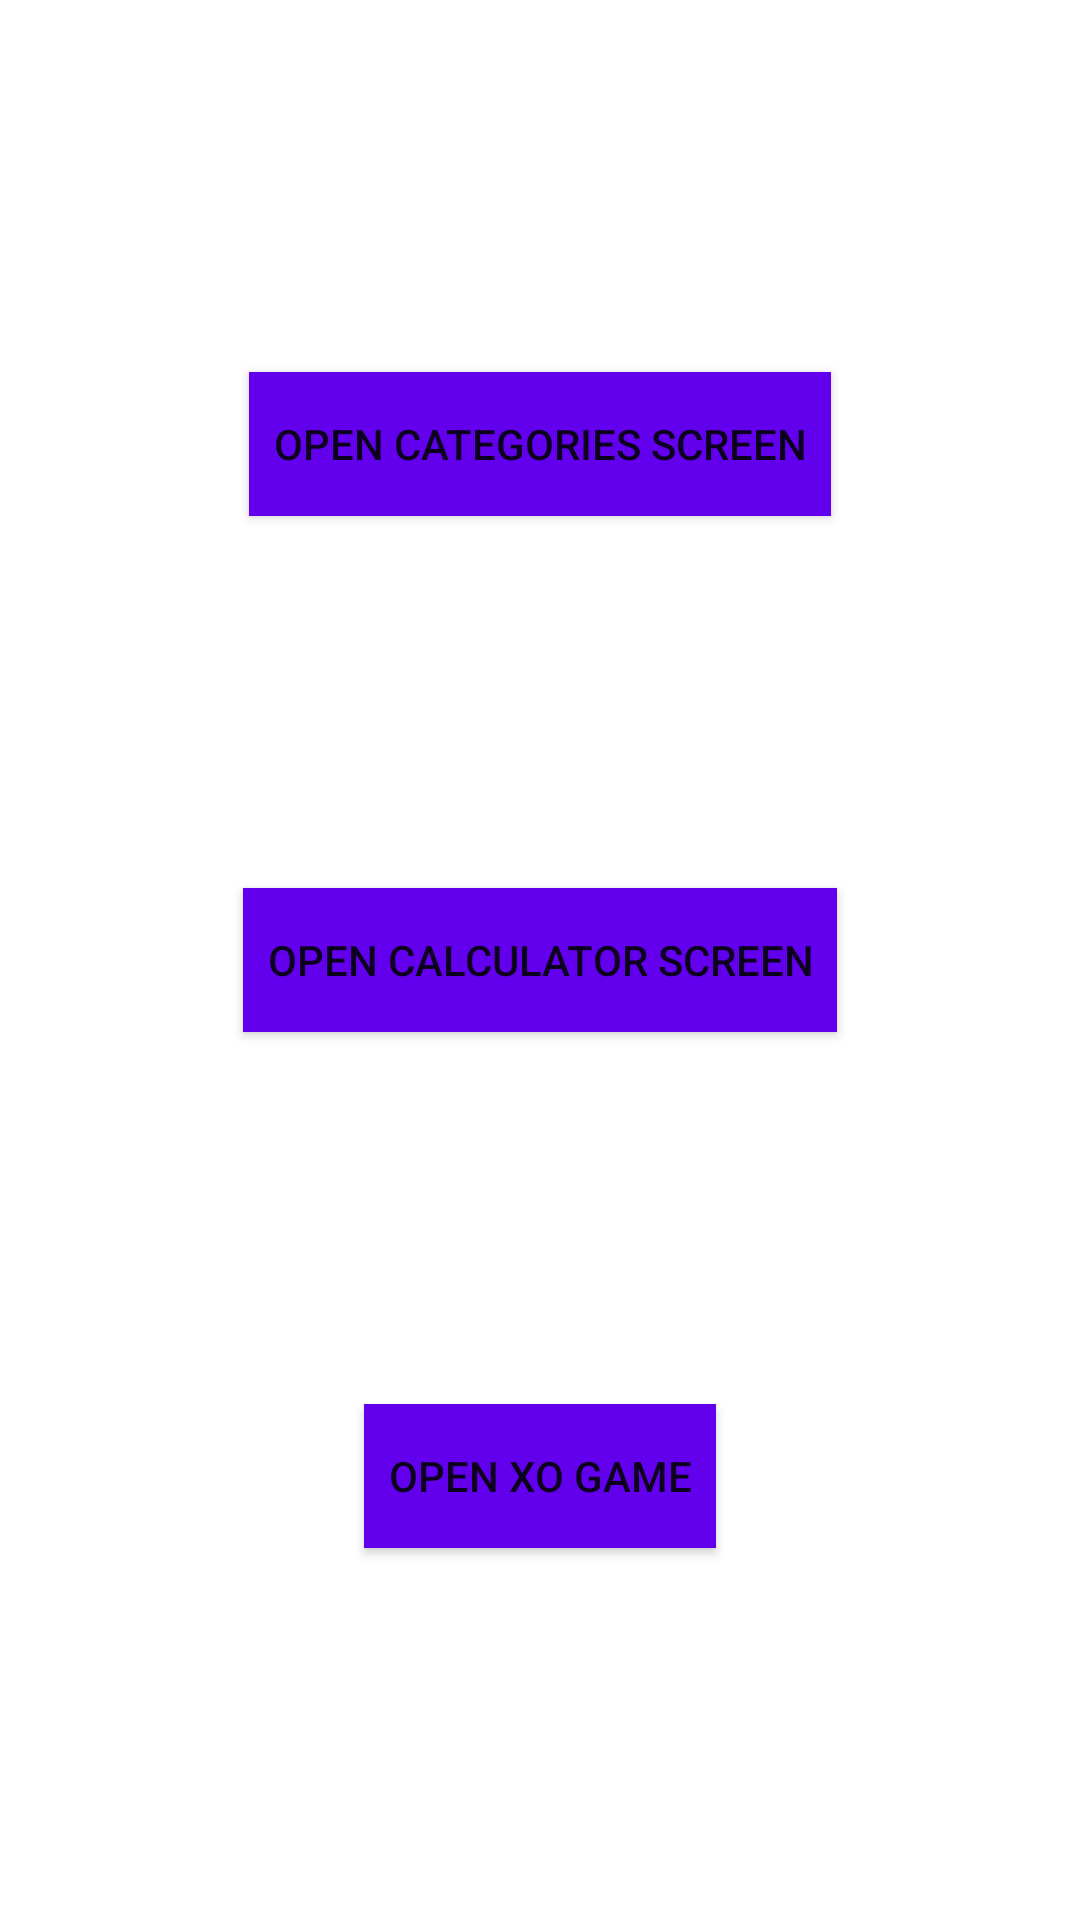

Here is an Android app screen rendered from its layout file. Give the layout XML and the strings, colors and styles it references.
<!-- AndroidManifest.xml: application theme Theme.Basics -->
<!-- res/layout/activity_splash.xml -->
<?xml version="1.0" encoding="utf-8"?>
<androidx.constraintlayout.widget.ConstraintLayout xmlns:android="http://schemas.android.com/apk/res/android"
    xmlns:app="http://schemas.android.com/apk/res-auto"
    xmlns:tools="http://schemas.android.com/tools"
    android:layout_width="match_parent"
    android:layout_height="match_parent"
    android:background="@color/white">

    <Button
        android:id="@+id/btn_categories"
        android:layout_width="wrap_content"
        android:layout_height="wrap_content"
        android:background="@color/purple_500"
        android:padding="8dp"
        android:text="Open Categories Screen"
        app:layout_constraintBottom_toTopOf="@+id/btn_calculator"
        app:layout_constraintEnd_toEndOf="parent"
        app:layout_constraintHorizontal_bias="0.5"
        app:layout_constraintStart_toStartOf="parent"
        app:layout_constraintTop_toTopOf="parent"
        app:layout_constraintVertical_bias="0.5" />

    <Button
        android:id="@+id/btn_calculator"
        android:layout_width="wrap_content"
        android:layout_height="wrap_content"
        android:background="@color/purple_500"
        android:padding="8dp"
        android:text="Open Calculator Screen"
        app:layout_constraintBottom_toTopOf="@+id/btn_xo"
        app:layout_constraintEnd_toEndOf="parent"
        app:layout_constraintHorizontal_bias="0.5"
        app:layout_constraintStart_toStartOf="parent"
        app:layout_constraintTop_toBottomOf="@+id/btn_categories"
        app:layout_constraintVertical_bias="0.5" />

    <Button
        android:id="@+id/btn_xo"
        android:layout_width="wrap_content"
        android:layout_height="wrap_content"
        android:background="@color/purple_500"
        android:padding="8dp"
        android:text="Open XO game"
        app:layout_constraintBottom_toBottomOf="parent"
        app:layout_constraintEnd_toEndOf="parent"
        app:layout_constraintHorizontal_bias="0.5"
        app:layout_constraintStart_toStartOf="parent"
        app:layout_constraintTop_toBottomOf="@+id/btn_calculator"
        app:layout_constraintVertical_bias="0.5" />

</androidx.constraintlayout.widget.ConstraintLayout>
<!-- resources referenced by this layout -->
<resources>
  <color name="purple_500">#FF6200EE</color>
  <color name="white">#FFFFFFFF</color>
  <style name="Theme.Basics" parent="Theme.MaterialComponents.DayNight.DarkActionBar">
          
          <item name="colorPrimary">@color/purple_500</item>
          <item name="colorPrimaryVariant">@color/purple_700</item>
          <item name="colorOnPrimary">@color/white</item>
          
          <item name="colorSecondary">@color/teal_200</item>
          <item name="colorSecondaryVariant">@color/teal_700</item>
          <item name="colorOnSecondary">@color/black</item>
          
          <item name="android:statusBarColor">?attr/colorPrimaryVariant</item>
          
      </style>
  <color name="purple_700">#FF3700B3</color>
  <color name="teal_200">#FF03DAC5</color>
  <color name="teal_700">#FF018786</color>
  <color name="black">#FF000000</color>
</resources>
